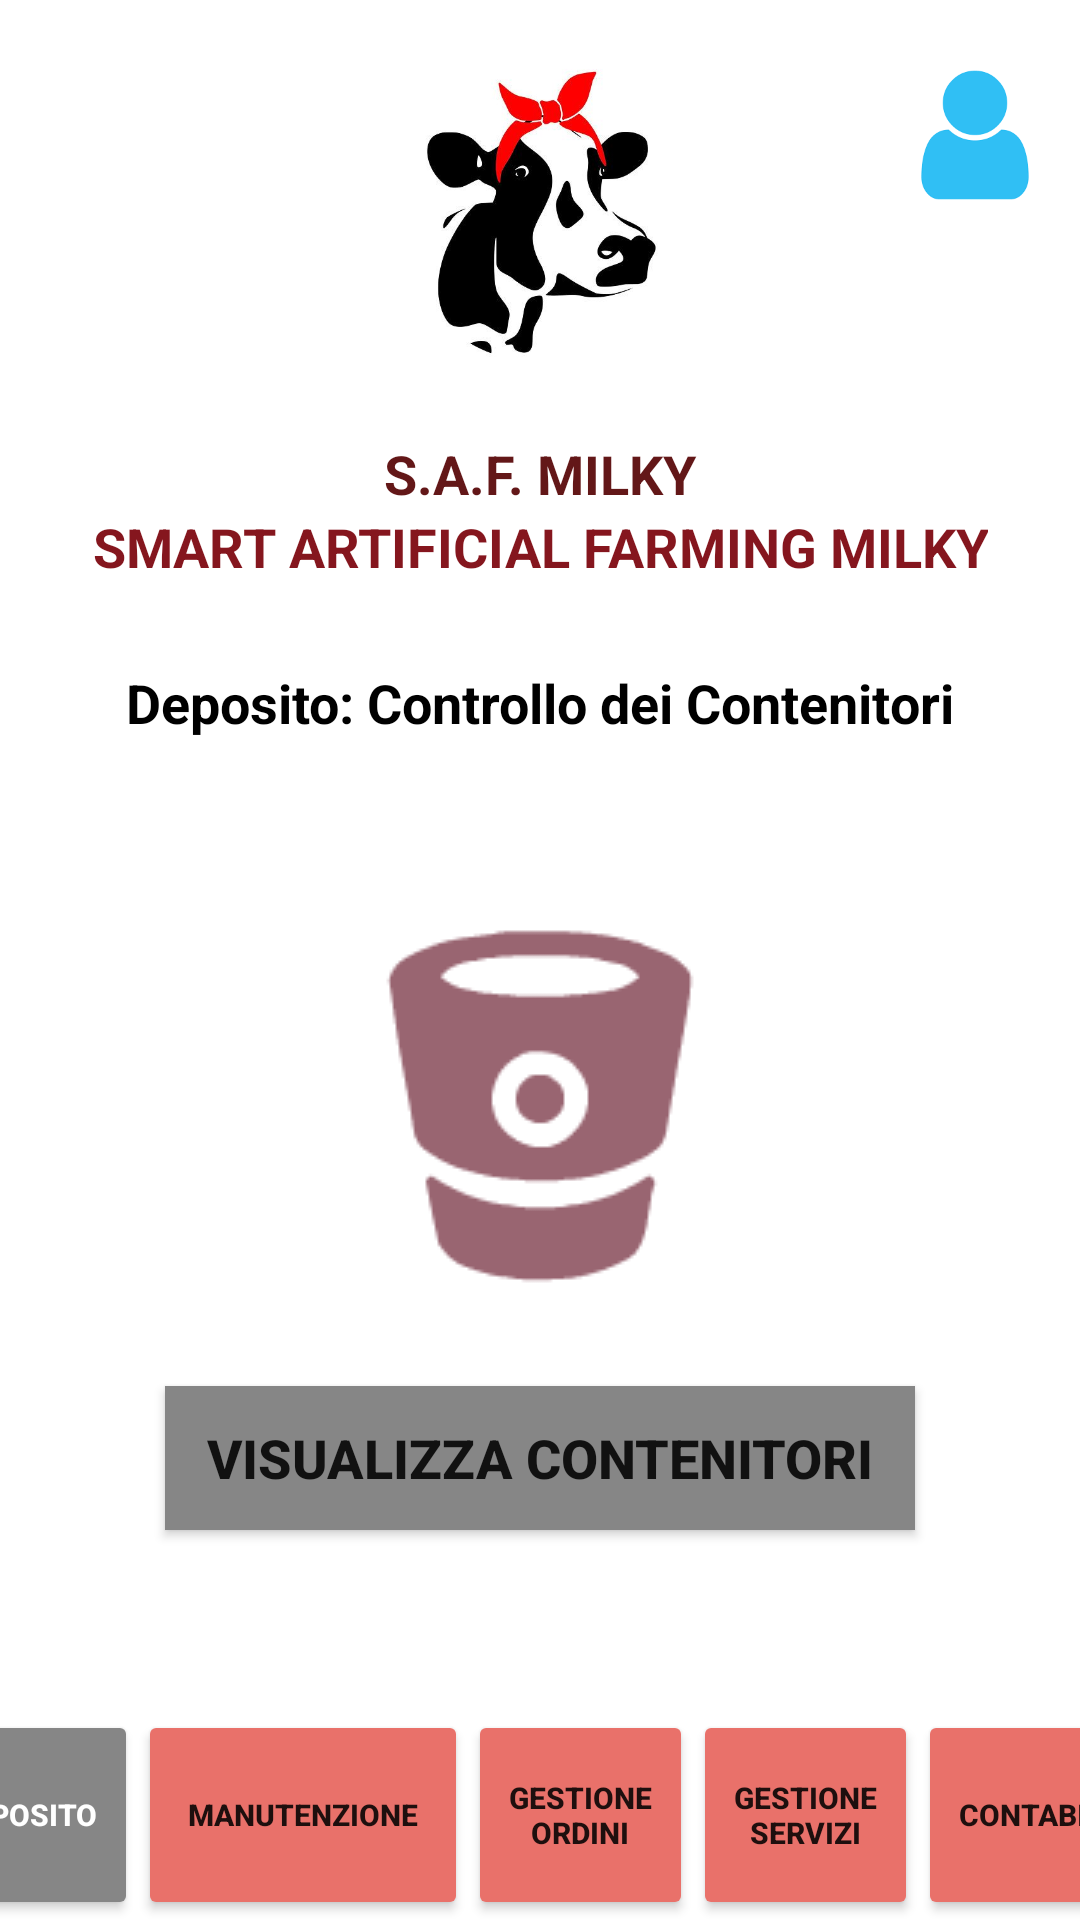

Write the Android layout XML for this screen, with the resource values it uses.
<!-- AndroidManifest.xml: application theme Theme.AppCompat.Light -->
<!-- res/layout/activity_c_deposito.xml -->
<?xml version="1.0" encoding="utf-8"?>
<androidx.constraintlayout.widget.ConstraintLayout xmlns:android="http://schemas.android.com/apk/res/android"
    xmlns:app="http://schemas.android.com/apk/res-auto"
    xmlns:tools="http://schemas.android.com/tools"
    android:layout_width="match_parent"
    android:layout_height="match_parent"
    android:background="#ffffff"
    tools:context=".cDeposito">

    <ImageView
        android:id="@+id/logo_deposito"
        android:layout_width="120dp"
        android:layout_height="120dp"
        android:layout_marginStart="150dp"
        android:layout_marginEnd="150dp"
        android:contentDescription="@string/todo"
        app:layout_constraintBottom_toTopOf="@+id/nome_deposito"
        app:layout_constraintEnd_toEndOf="parent"
        app:layout_constraintStart_toStartOf="parent"
        app:layout_constraintTop_toTopOf="parent"
        app:srcCompat="@drawable/logomucca" />

    <TextView
        android:id="@+id/nome_deposito"
        android:layout_width="120dp"
        android:layout_height="wrap_content"
        android:layout_marginStart="150dp"
        android:layout_marginEnd="150dp"
        android:gravity="center"
        android:text="@string/s_a_f_milky"
        android:textColor="#631718"
        android:textSize="18sp"
        android:textStyle="bold"
        app:layout_constraintBottom_toTopOf="@+id/sottotitolo_deposito"
        app:layout_constraintEnd_toEndOf="parent"
        app:layout_constraintStart_toStartOf="parent"
        app:layout_constraintTop_toBottomOf="@+id/logo_deposito" />

    <TextView
        android:id="@+id/sottotitolo_deposito"
        android:layout_width="wrap_content"
        android:layout_height="wrap_content"
        android:layout_marginStart="50dp"
        android:layout_marginEnd="50dp"
        android:layout_marginBottom="493dp"
        android:gravity="center"
        android:text="@string/smart_artificial_farming_milky"
        android:textColor="#85161E"
        android:textSize="18sp"
        android:textStyle="bold"
        app:layout_constraintEnd_toEndOf="parent"
        app:layout_constraintStart_toStartOf="parent"
        app:layout_constraintTop_toBottomOf="@+id/nome_deposito" />

    <ImageView
        android:id="@+id/image_user"
        android:layout_width="50dp"
        android:layout_height="50dp"
        android:layout_marginStart="70dp"
        android:layout_marginTop="20dp"
        android:layout_marginEnd="20dp"
        android:layout_marginBottom="100dp"
        android:contentDescription="@string/todo"
        app:layout_constraintBottom_toTopOf="@+id/sottotitolo_deposito"
        app:layout_constraintEnd_toEndOf="parent"
        app:layout_constraintStart_toEndOf="@+id/logo_deposito"
        app:layout_constraintTop_toTopOf="parent"
        app:srcCompat="@drawable/user" />

    <TextView
        android:id="@+id/textView"
        android:layout_width="wrap_content"
        android:layout_height="wrap_content"
        android:layout_marginStart="150dp"
        android:layout_marginTop="20dp"
        android:layout_marginEnd="150dp"
        android:layout_marginBottom="50dp"
        android:text="@string/deposito_controllo_dei_contenitori"
        android:textColor="#000000"
        android:textSize="18sp"
        android:textStyle="bold"
        app:layout_constraintBottom_toTopOf="@+id/Image_contenitore_Latte"
        app:layout_constraintEnd_toEndOf="parent"
        app:layout_constraintStart_toStartOf="parent"
        app:layout_constraintTop_toBottomOf="@+id/sottotitolo_deposito" />

    <LinearLayout
        android:id="@+id/barra_botton1"
        android:layout_width="413dp"
        android:layout_height="70dp"
        android:orientation="horizontal"
        android:layout_marginEnd="6dp"
        app:layout_constraintBottom_toBottomOf="parent"
        app:layout_constraintEnd_toEndOf="parent"
        app:layout_constraintStart_toStartOf="parent">

        <Button
            android:id="@+id/button_deposito1"
            android:layout_width="75dp"
            android:layout_height="match_parent"
            android:backgroundTint="#868686"
            android:text="@string/deposito"
            android:textColor="#ffffff"
            android:textSize="10sp"
            android:textStyle="bold" />

        <Button
            android:id="@+id/button_manutenzione1"
            android:layout_width="110dp"
            android:layout_height="match_parent"
            android:backgroundTint="#E9716A"
            android:text="@string/manutenzione"
            android:textSize="10sp"
            android:textStyle="bold" />

        <Button
            android:id="@+id/button_ordini1"
            android:layout_width="75dp"
            android:layout_height="match_parent"
            android:backgroundTint="#E9716A"
            android:text="@string/gestione_ordini"
            android:textSize="10sp"
            android:textStyle="bold" />

        <Button
            android:id="@+id/button_servizi1"
            android:layout_width="75dp"
            android:layout_height="match_parent"
            android:backgroundTint="#E9716A"
            android:text="@string/gestione_servizi"
            android:textSize="10sp"
            android:textStyle="bold" />

        <Button
            android:id="@+id/button_contabilità1"
            android:layout_width="90dp"
            android:layout_height="match_parent"
            android:backgroundTint="#E9716A"
            android:text="@string/contabilit"
            android:textSize="10sp"
            android:textStyle="bold" />

    </LinearLayout>

    <ImageView
        android:id="@+id/Image_contenitore_Latte"
        android:layout_width="wrap_content"
        android:layout_height="wrap_content"
        android:layout_marginStart="150dp"
        android:layout_marginTop="100dp"
        android:layout_marginEnd="150dp"
        android:layout_marginBottom="10dp"
        android:contentDescription="@string/todo"
        app:layout_constraintBottom_toTopOf="@+id/bottone_Visualizza"
        app:layout_constraintEnd_toEndOf="parent"
        app:layout_constraintStart_toStartOf="parent"
        app:layout_constraintTop_toBottomOf="@+id/sottotitolo_deposito"
        app:srcCompat="@drawable/contenitore" />

    <Button
        android:id="@+id/bottone_Visualizza"
        android:layout_width="250dp"
        android:layout_height="wrap_content"
        android:layout_marginStart="150dp"
        android:layout_marginTop="10dp"
        android:layout_marginEnd="150dp"
        android:layout_marginBottom="50dp"
        android:background="#868686"
        android:text="@string/visualizza_contenitori"
        android:textSize="18sp"
        android:textStyle="bold"
        app:layout_constraintBottom_toTopOf="@+id/barra_botton1"
        app:layout_constraintEnd_toEndOf="parent"
        app:layout_constraintStart_toStartOf="parent"
        app:layout_constraintTop_toBottomOf="@id/Image_contenitore_Latte" />


</androidx.constraintlayout.widget.ConstraintLayout>
<!-- resources referenced by this layout -->
<resources>
  <!-- drawable contenitore: png bitmap (drawable, 1941 bytes) -->
  <!-- drawable logomucca: jpg bitmap (drawable, 19417 bytes) -->
  <!-- drawable user: png bitmap (drawable, 1934 bytes) -->
  <string name="contabilit">Contabilità</string>
  <string name="deposito">Deposito</string>
  <string name="deposito_controllo_dei_contenitori">Deposito: Controllo dei Contenitori</string>
  <string name="gestione_ordini">Gestione Ordini</string>
  <string name="gestione_servizi">Gestione Servizi</string>
  <string name="manutenzione">Manutenzione</string>
  <string name="s_a_f_milky">S.A.F. MILKY</string>
  <string name="smart_artificial_farming_milky">SMART ARTIFICIAL FARMING MILKY</string>
  <string name="todo">TODO</string>
  <string name="visualizza_contenitori">Visualizza contenitori</string>
</resources>
